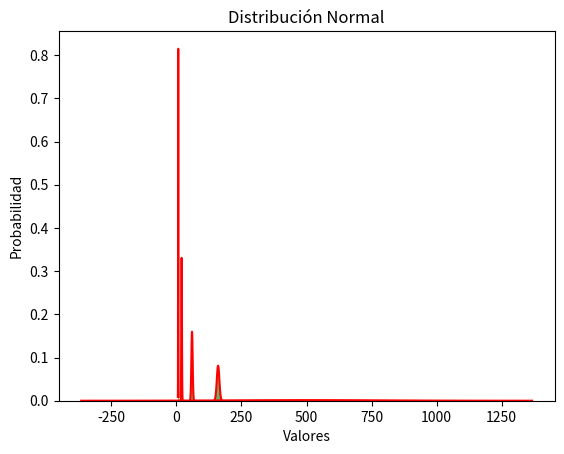

The matplotlib source for this figure:
import pandas as pd
import numpy as np
from scipy.stats import norm
import matplotlib.pyplot as plt

cabecera = ['id', 'edad', 'altura', 'peso', 'nota_final', 'genero']

rangos = {
    'edad': (20, 25),
    'altura': (160, 180),
    'peso': (60, 70),
    'nota_final': (7, 9),
    'genero': ['Masculino', 'Femenino']
}

def generacion_datos():
    datos = {}

    datos['id'] = np.arange(1, 1001)
    for parametro in cabecera:
        if parametro == 'id':
            continue
        if parametro == 'genero':
            datos[parametro] = np.random.choice(rangos[parametro], 1000)
        else:
            datos[parametro] = np.random.normal(rangos[parametro][0], (rangos[parametro][1] - rangos[parametro][0]) / 4, 1000)
    return pd.DataFrame(datos)

def comparar(df, parametro):
    mu, sigma = df[parametro].mean(), df[parametro].std()
    x = np.linspace(mu - 3*sigma, mu + 3*sigma, 100)
    fp = norm.pdf(x, mu, sigma)
    plt.plot(x, fp, color='r')
    df[parametro].plot.hist(bins=20, density=True, alpha=0.6, color='g')
    plt.title('Distribución Normal')
    plt.xlabel('Valores')
    plt.ylabel('Probabilidad')
    plt.show()

df = generacion_datos()
df[['edad', 'altura', 'peso', 'nota_final']] = df[['edad', 'altura', 'peso', 'nota_final']].round(2)
df.to_csv('datosGauss.csv', index=False)
for parametro in cabecera[:-1]:
    comparar(df, parametro)